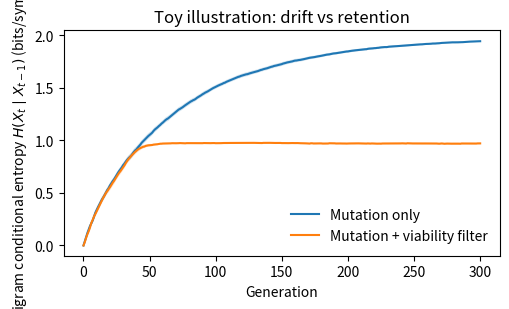

Reproduce this figure in Python.
#!/usr/bin/env python3
"""
One-panel Option 1 (toy simulation) for SI Fig. S1

Goal: illustrate drift toward a high-entropy regime under mutation alone,
and boundedness under a simple viability constraint, without making any
empirical claim about real genomes.

Panel: empirical bigram conditional entropy H(X_t | X_{t-1}) (bits/symbol)
over generations, for:
  (A) mutation only
  (B) mutation + viability filter (accept offspring only if close to a structured template)

Outputs:
  - figS1_toy_entropy_proxy.png
  - figS1_toy_entropy_proxy.pdf
"""

import random
import math
from collections import Counter
import numpy as np
import matplotlib.pyplot as plt

# ----------------------------
# Parameters (tune as needed)
# ----------------------------
SEED = 2
ALPH = "ACGT"
n = 400                 # sequence length
G = 300                 # generations
mu = 1.0 / n            # try 1/n, 2/n, 5/n to show robustness
reps = 50               # replicate lineages

# Viability constraint: stay within a Hamming band around a structured template
MAX_MISMATCH_FRAC = 0.10   # 10% mismatches allowed
MAX_TRIES = 20000          # resample attempts per generation if constraint fails

# Confidence interval across replicates (normal approx)
Z_95 = 1.96

random.seed(SEED)
np.random.seed(SEED)

# Structured template: periodic sequence
template = ("ACGT" * (n // 4 + 1))[:n]


# ----------------------------
# Helpers
# ----------------------------
def mutate(seq: str, mu_: float, alph: str = ALPH) -> str:
    s = list(seq)
    for i, ch in enumerate(s):
        if random.random() < mu_:
            # mutate to a different symbol uniformly
            choices = [a for a in alph if a != ch]
            s[i] = random.choice(choices)
    return "".join(s)

def hamming_frac(a: str, b: str) -> float:
    return sum(1 for x, y in zip(a, b) if x != y) / len(a)

def passes_constraint(seq: str) -> bool:
    return hamming_frac(seq, template) <= MAX_MISMATCH_FRAC

def bigram_cond_entropy_bits(seq: str) -> float:
    """
    Empirical H(X_t | X_{t-1}) in bits per symbol using adjacent bigrams.
    """
    if len(seq) < 2:
        return 0.0
    pair_counts = Counter(zip(seq[:-1], seq[1:]))
    prev_counts = Counter(seq[:-1])
    total = len(seq) - 1

    H = 0.0
    for (a, b), c_ab in pair_counts.items():
        p_ab = c_ab / total
        p_b_given_a = c_ab / prev_counts[a]
        H -= p_ab * math.log2(p_b_given_a)
    return H

def simulate_lineage(mutation_only: bool) -> np.ndarray:
    x = template  # start from structured state
    H = np.empty(G + 1, dtype=float)

    for t in range(G + 1):
        H[t] = bigram_cond_entropy_bits(x)
        if t == G:
            break

        if mutation_only:
            x = mutate(x, mu)
        else:
            # viability filter: resample until constraint passes
            accepted = False
            for _ in range(MAX_TRIES):
                y = mutate(x, mu)
                if passes_constraint(y):
                    x = y
                    accepted = True
                    break
            if not accepted:
                # if constraint is too strict for chosen mu, keep current
                x = x

    return H

def mean_ci(arr: np.ndarray, z: float = Z_95):
    m = arr.mean(axis=0)
    s = arr.std(axis=0, ddof=1)
    se = s / math.sqrt(arr.shape[0])
    return m, m - z * se, m + z * se


# ----------------------------
# Run replicates
# ----------------------------
H_mut = []
H_sel = []

for _ in range(reps):
    H_mut.append(simulate_lineage(mutation_only=True))
    H_sel.append(simulate_lineage(mutation_only=False))

H_mut = np.vstack(H_mut)
H_sel = np.vstack(H_sel)

m0, lo0, hi0 = mean_ci(H_mut)
m1, lo1, hi1 = mean_ci(H_sel)

# ----------------------------
# Plot (single panel)
# ----------------------------
x = np.arange(G + 1)

plt.figure(figsize=(5.2, 3.2))
plt.plot(x, m0, label="Mutation only")
plt.fill_between(x, lo0, hi0, alpha=0.2)

plt.plot(x, m1, label="Mutation + viability filter")
plt.fill_between(x, lo1, hi1, alpha=0.2)

plt.xlabel("Generation")
plt.ylabel(r"Bigram conditional entropy $H(X_t\mid X_{t-1})$ (bits/symbol)")
plt.title("Toy illustration: drift vs retention")
plt.legend(frameon=False)
plt.tight_layout()

plt.savefig("figS1_toy_entropy_proxy.png", dpi=300)
plt.savefig("figS1_toy_entropy_proxy.pdf")
plt.show()

print("Saved: figS1_toy_entropy_proxy.png and figS1_toy_entropy_proxy.pdf")
print(f"Params: n={n}, G={G}, mu={mu:.6g}, reps={reps}, MAX_MISMATCH_FRAC={MAX_MISMATCH_FRAC}")
